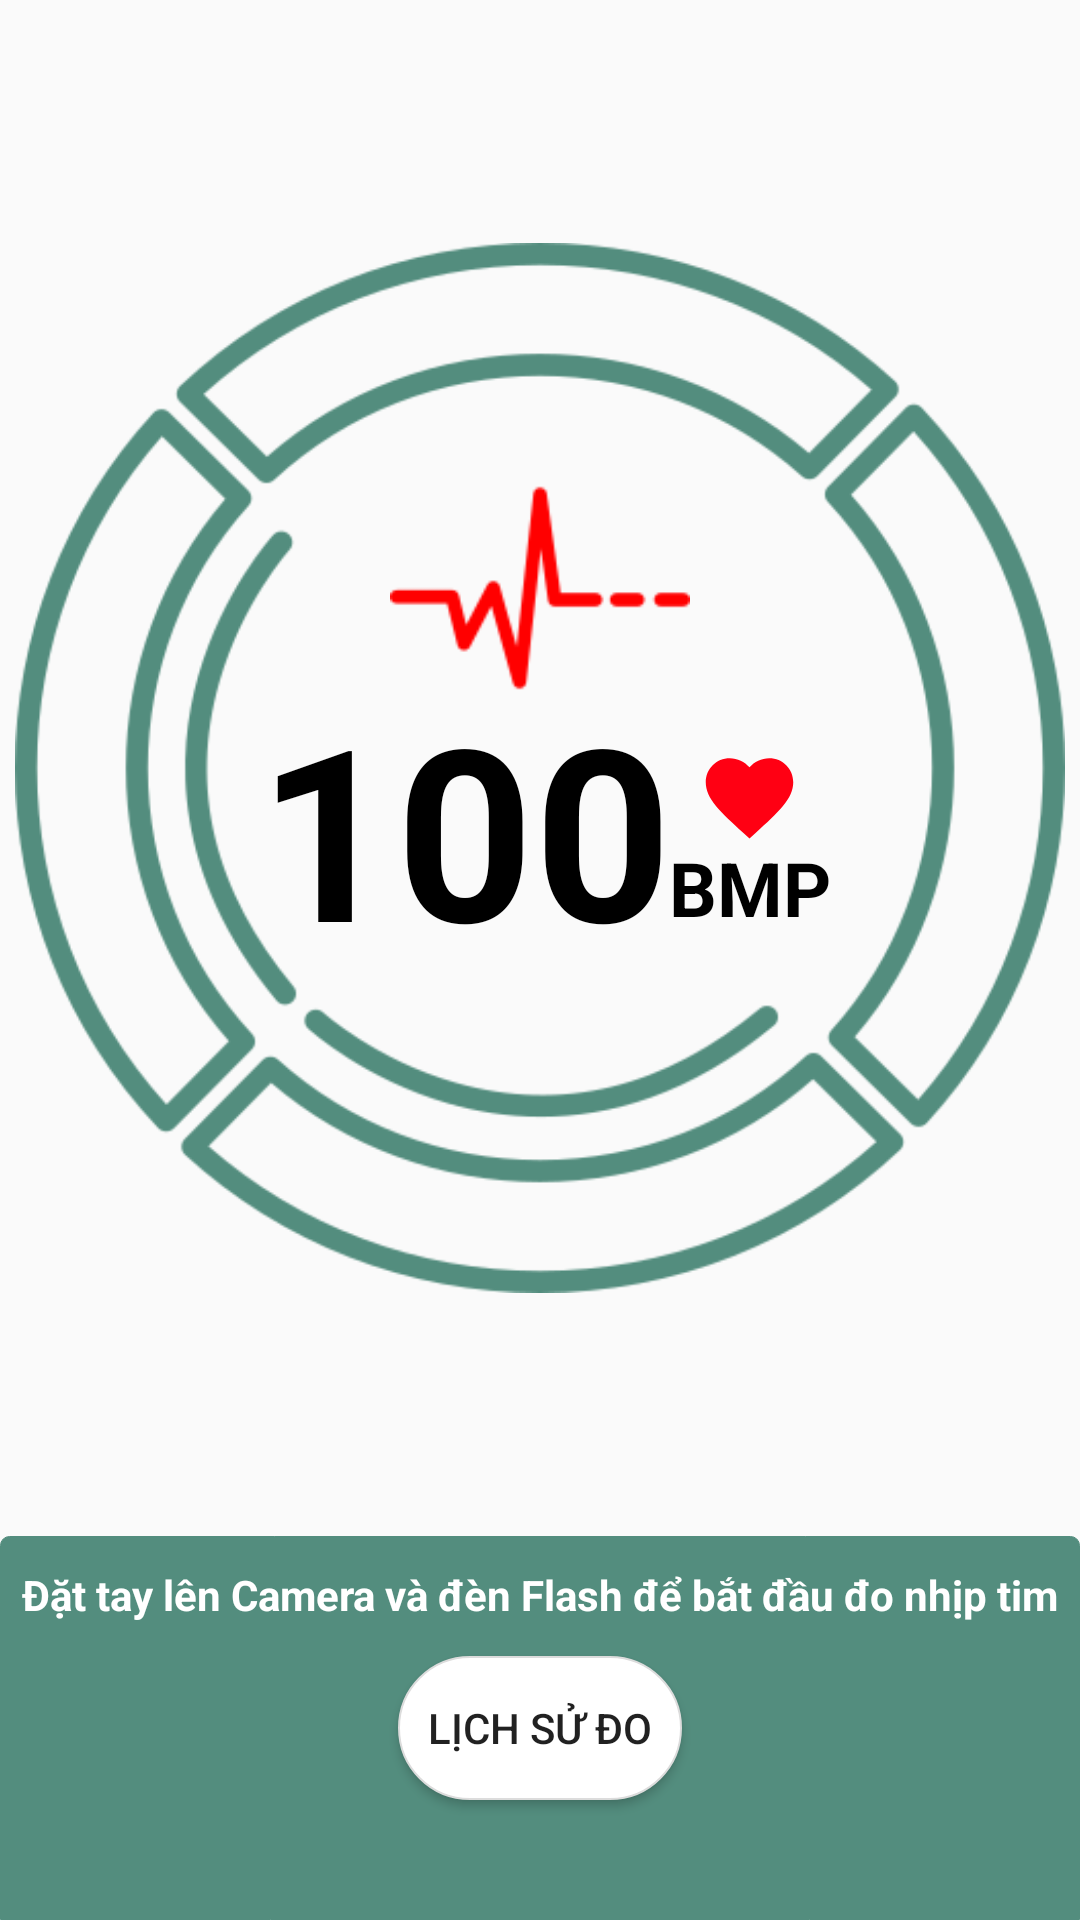

Android layout source for this screen:
<!-- AndroidManifest.xml: application theme AppTheme -->
<!-- res/layout/activity_heart_beat.xml -->
<?xml version="1.0" encoding="utf-8"?>
<LinearLayout xmlns:android="http://schemas.android.com/apk/res/android"
    xmlns:app="http://schemas.android.com/apk/res-auto"
    android:layout_width="match_parent"
    android:layout_height="match_parent">

    <FrameLayout
        android:layout_width="match_parent"
        android:layout_height="match_parent">

        <LinearLayout
            android:layout_width="match_parent"
            android:layout_height="match_parent"
            android:orientation="vertical">

            <FrameLayout
                android:layout_width="match_parent"
                android:layout_height="wrap_content">

                <ImageView
                    android:id="@+id/imageView2"
                    android:layout_width="350dp"
                    android:layout_height="wrap_content"
                    android:layout_gravity="center"
                    app:srcCompat="@drawable/circular_button_outline" />

                <TextView
                    android:layout_width="wrap_content"
                    android:layout_height="wrap_content"
                    android:layout_gravity="center"
                    android:layout_marginRight="25dp"
                    android:layout_marginTop="20dp"
                    android:text="100"
                    android:textColor="@color/black"
                    android:textSize="80dp"
                    android:textStyle="bold" />
                <TextView
                    android:layout_width="wrap_content"
                    android:layout_height="wrap_content"
                    android:layout_gravity="center"
                    android:layout_marginLeft="70dp"
                    android:layout_marginTop="40dp"
                    android:text="BMP"
                    android:textStyle="bold"
                    android:textSize="25dp"
                    android:textColor="@color/black"/>
                <ImageView
                    android:layout_width="wrap_content"
                    android:layout_height="wrap_content"
                    app:srcCompat="@drawable/ic_favorite_red_35dp"
                    android:layout_gravity="center"
                    android:layout_marginTop="10dp"
                    android:layout_marginLeft="70dp"/>
                <ImageView
                    android:layout_width="wrap_content"
                    android:layout_height="100dp"
                    app:srcCompat="@drawable/heartbeat"
                    android:layout_gravity="center"
                    android:layout_marginBottom="60dp"/>
            </FrameLayout>
            <FrameLayout
                android:layout_width="match_parent"
                android:layout_height="match_parent"
                android:background="@drawable/border_radius_heartbeat">
                <TextView
                    android:layout_width="wrap_content"
                    android:layout_height="wrap_content"
                    android:layout_gravity="center|top"
                    android:textColor="@color/white"
                    android:layout_marginTop="10dp"
                    android:text="Đặt tay lên Camera và đèn Flash để bắt đầu đo nhịp tim"
                    android:textSize="14dp"
                    android:textStyle="bold" />
                <Button
                    android:layout_width="wrap_content"
                    android:layout_height="wrap_content"
                    android:background="@drawable/border_radius"
                    android:layout_gravity="center"
                    android:text="Lịch sử đo"/>
            </FrameLayout>
        </LinearLayout>
    </FrameLayout>
</LinearLayout>
<!-- resources referenced by this layout -->
<resources>
  <color name="white">#FFFFFF</color>
  <!-- drawable border_radius (drawable) -->
  <?xml version="1.0" encoding="utf-8"?>
  <shape xmlns:android="http://schemas.android.com/apk/res/android">
      <solid
          android:color="#FFFFFF" >
      </solid>
      <stroke
          android:width="0.8dp"
          android:color="#DCDCDC" >
      </stroke>
      
      <padding
          android:left="10dp"
          android:top="10dp"
          android:right="10dp"
          android:bottom="10dp" >
      </padding>
  
      
      <corners
          android:radius="25dp">
      </corners>
  </shape>
  <!-- drawable border_radius_heartbeat (drawable) -->
  <?xml version="1.0" encoding="utf-8"?>
  <shape xmlns:android="http://schemas.android.com/apk/res/android">
      <solid
          android:color="#538D7E" >
      </solid>
      <stroke
          android:width="0.1dp"
          android:color="#538D7E" >
      </stroke>
      
      <corners
          android:topLeftRadius="3dp"
          android:topRightRadius="3dp">
      </corners>
  </shape>
  <!-- drawable circular_button_outline: png bitmap (drawable, 45452 bytes) -->
  <!-- drawable heartbeat: png bitmap (drawable, 2348 bytes) -->
  <!-- drawable ic_favorite_red_35dp (drawable) -->
  <vector android:height="35dp" android:tint="#FF0013"
      android:viewportHeight="24.0" android:viewportWidth="24.0"
      android:width="35dp" xmlns:android="http://schemas.android.com/apk/res/android">
      <path android:fillColor="#FF000000" android:pathData="M12,21.35l-1.45,-1.32C5.4,15.36 2,12.28 2,8.5 2,5.42 4.42,3 7.5,3c1.74,0 3.41,0.81 4.5,2.09C13.09,3.81 14.76,3 16.5,3 19.58,3 22,5.42 22,8.5c0,3.78 -3.4,6.86 -8.55,11.54L12,21.35z"/>
  </vector>
  <style name="AppTheme" parent="Theme.AppCompat.Light.DarkActionBar">
          
          <item name="colorPrimary">@color/colorPrimary</item>
          <item name="colorPrimaryDark">@color/colorPrimaryDark</item>
          <item name="colorAccent">@color/colorAccent</item>
      </style>
  <color name="colorPrimary">#008577</color>
  <color name="colorPrimaryDark">#00574B</color>
  <color name="colorAccent">#D81B60</color>
  <!-- not gathered from this repository: default colours our renderer supplied (Android Studio template values) -->
  <color name="black">#FF000000</color>
</resources>
